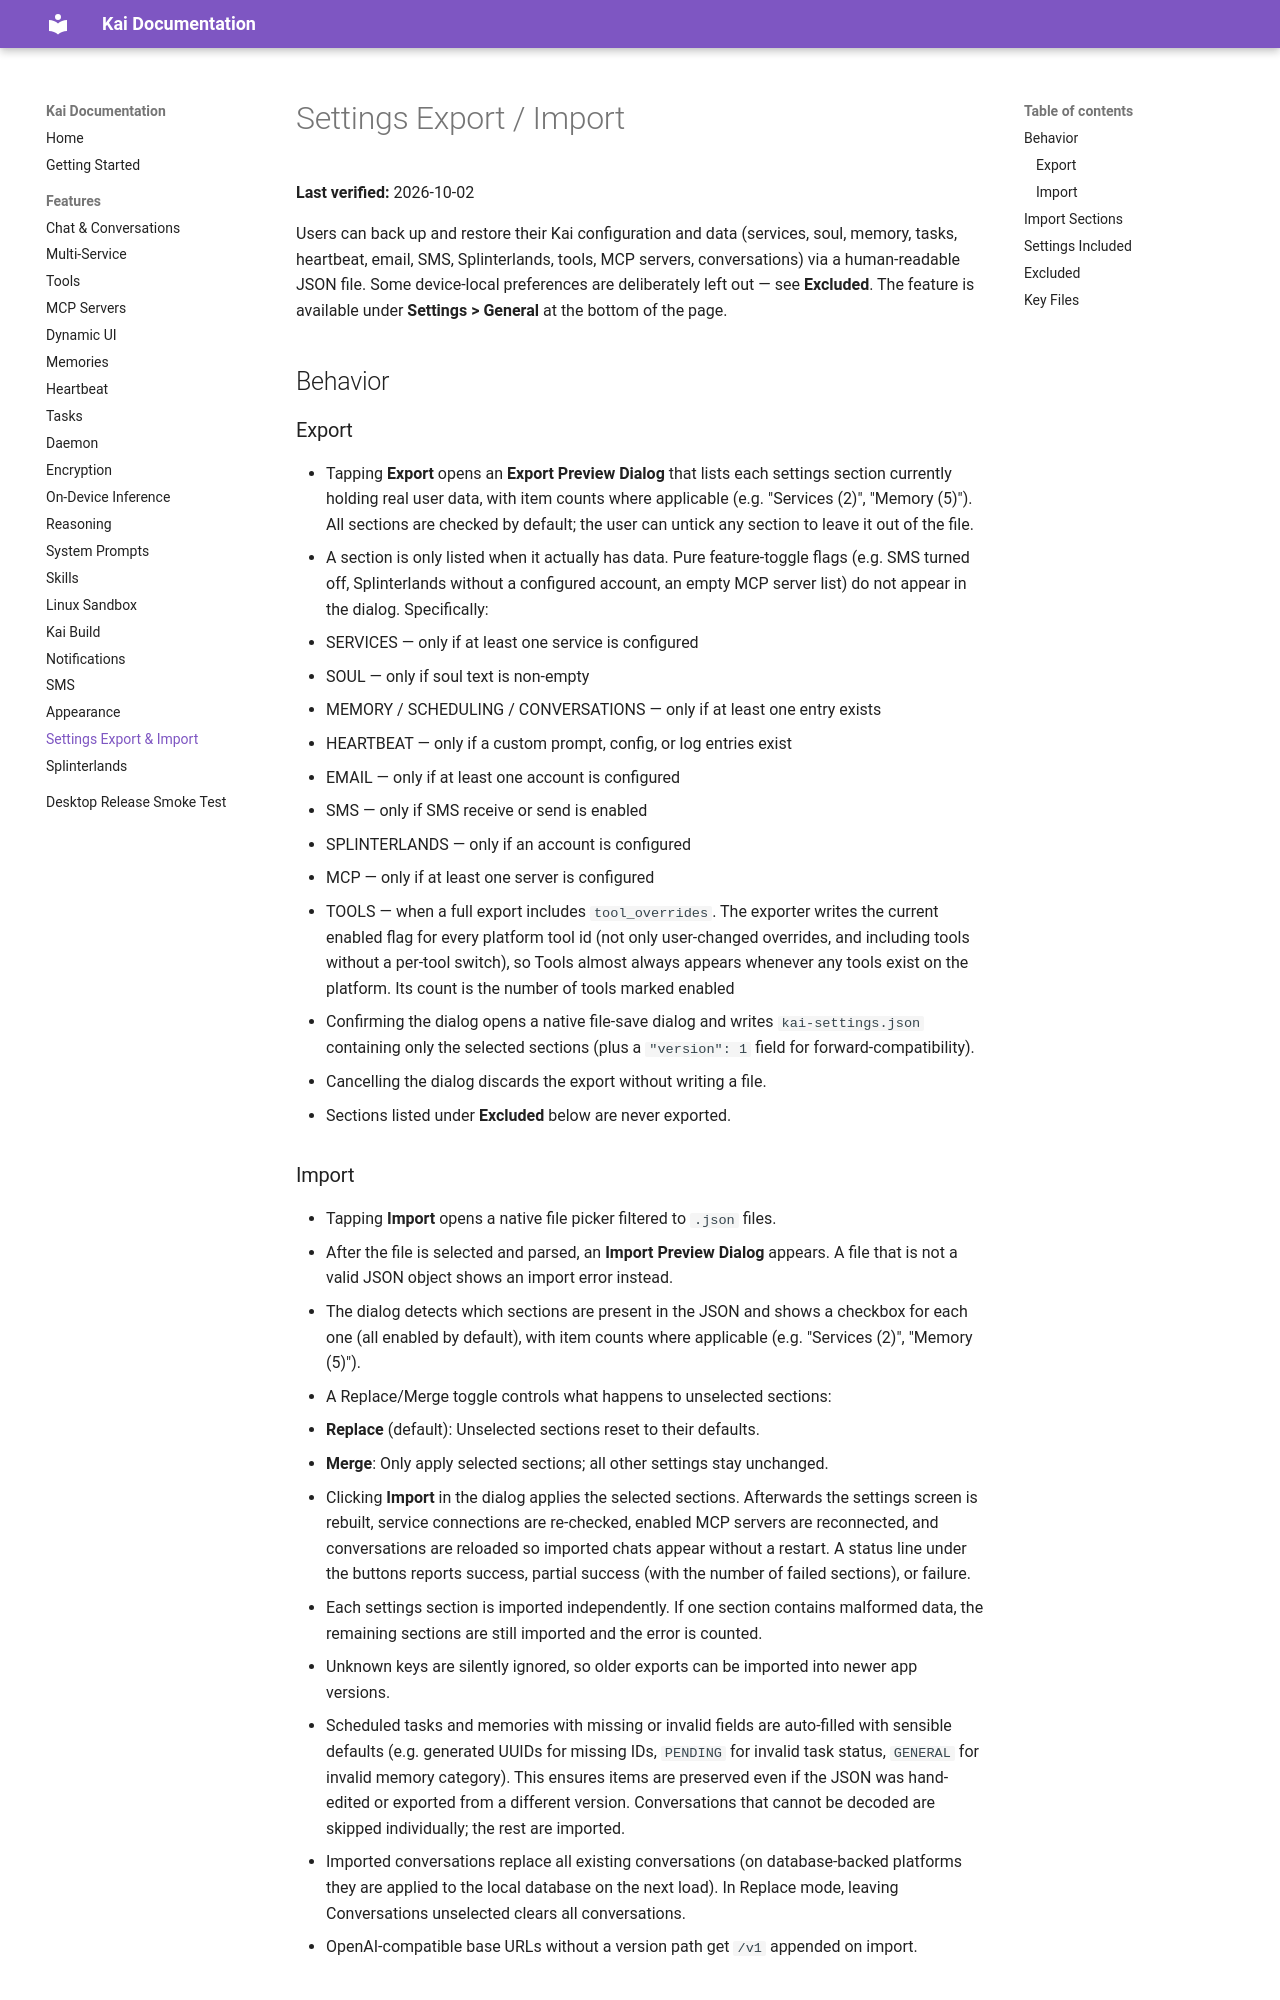

repository: tailscale1313-design/kai-lite · page: docs/features/settings-export-import/index.html · generator: mkdocs

# Settings Export / Import

**Last verified:** 2026-10-02

Users can back up and restore their Kai configuration and data (services, soul, memory, tasks, heartbeat, email, SMS, Splinterlands, tools, MCP servers, conversations) via a human-readable JSON file. Some device-local preferences are deliberately left out — see **Excluded**. The feature is available under **Settings > General** at the bottom of the page.

## Behavior

### Export
- Tapping **Export** opens an **Export Preview Dialog** that lists each settings section currently holding real user data, with item counts where applicable (e.g. "Services (2)", "Memory (5)"). All sections are checked by default; the user can untick any section to leave it out of the file.
- A section is only listed when it actually has data. Pure feature-toggle flags (e.g. SMS turned off, Splinterlands without a configured account, an empty MCP server list) do not appear in the dialog. Specifically:
  - SERVICES — only if at least one service is configured
  - SOUL — only if soul text is non-empty
  - MEMORY / SCHEDULING / CONVERSATIONS — only if at least one entry exists
  - HEARTBEAT — only if a custom prompt, config, or log entries exist
  - EMAIL — only if at least one account is configured
  - SMS — only if SMS receive or send is enabled
  - SPLINTERLANDS — only if an account is configured
  - MCP — only if at least one server is configured
  - TOOLS — when a full export includes `tool_overrides`. The exporter writes the current enabled flag for every platform tool id (not only user-changed overrides, and including tools without a per-tool switch), so Tools almost always appears whenever any tools exist on the platform. Its count is the number of tools marked enabled
- Confirming the dialog opens a native file-save dialog and writes `kai-settings.json` containing only the selected sections (plus a `"version": 1` field for forward-compatibility).
- Cancelling the dialog discards the export without writing a file.
- Sections listed under **Excluded** below are never exported.
